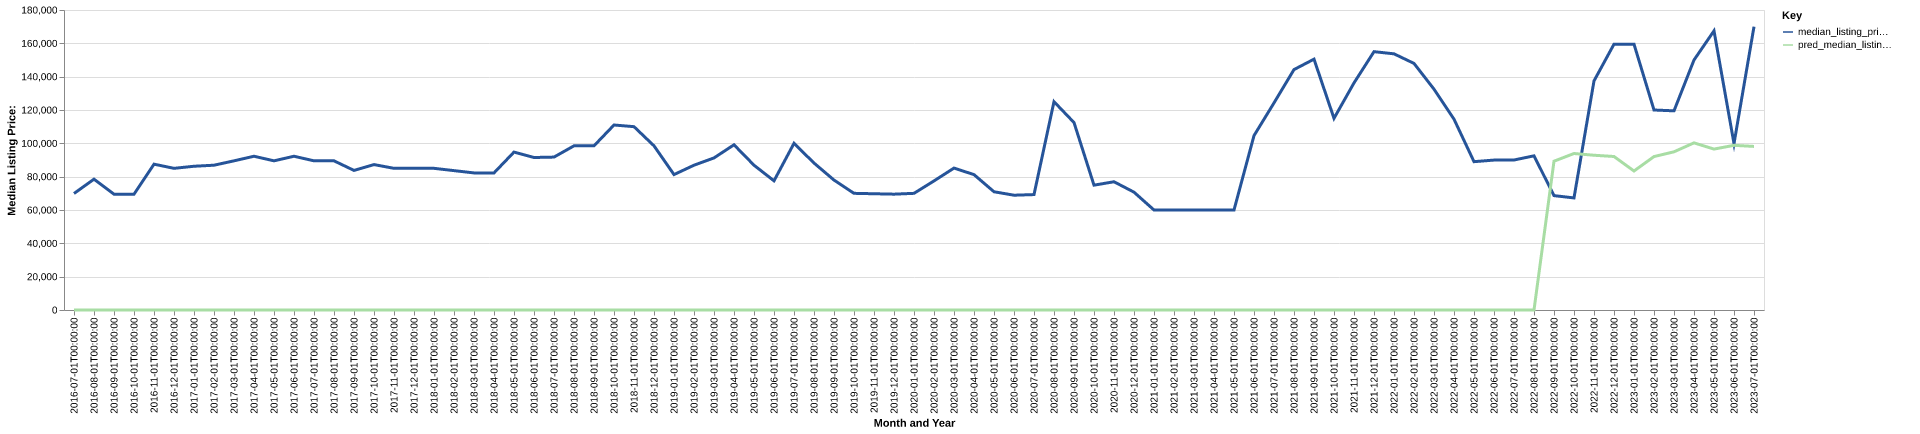

Values plotted in this chart, from the file beside it:
date, time_idx, median_listing_price, thirty_year_interest_rate_five, month, county_name, active_listing_count, median_days_on_market, pred_median_listing_price, month_year
2016-07-01, 0, 69900, 3.72, 7, atchison, mo, 29.0, 134.0, 0, Jul-2016
2016-08-01, 1, 78500, 3.73, 8, atchison, mo, 26.0, 110.0, 0, Aug-2016
2016-09-01, 2, 69500, 3.66, 9, atchison, mo, 25.0, 108.0, 0, Sep-2016
2016-10-01, 3, 69500, 3.64, 10, atchison, mo, 25.0, 116.0, 0, Oct-2016
2016-11-01, 4, 87500, 3.66, 11, atchison, mo, 23.0, 135.0, 0, Nov-2016
2016-12-01, 5, 85000, 3.48, 12, atchison, mo, 19.0, 169.0, 0, Dec-2016
2017-01-01, 6, 86250, 3.45, 1, atchison, mo, 16.0, 197.0, 0, Jan-2017
2017-02-01, 7, 86875, 3.5, 2, atchison, mo, 18.0, 207.0, 0, Feb-2017
2017-03-01, 8, 89500, 3.52, 3, atchison, mo, 17.0, 208.0, 0, Mar-2017
2017-04-01, 9, 92250, 4.03, 4, atchison, mo, 17.0, 196.0, 0, Apr-2017
2017-05-01, 10, 89500, 4.32, 5, atchison, mo, 21.0, 129.0, 0, May-2017
2017-06-01, 11, 92250, 4.2, 6, atchison, mo, 20.0, 114.0, 0, Jun-2017
2017-07-01, 12, 89500, 4.19, 7, atchison, mo, 22.0, 122.0, 0, Jul-2017
2017-08-01, 13, 89500, 4.3, 8, atchison, mo, 15.0, 130.0, 0, Aug-2017
2017-09-01, 14, 83750, 4.1, 9, atchison, mo, 13.0, 47.0, 0, Sep-2017
2017-10-01, 15, 87250, 4.05, 10, atchison, mo, 15.0, 39.0, 0, Oct-2017
2017-11-01, 16, 85000, 3.94, 11, atchison, mo, 17.0, 53.0, 0, Nov-2017
2017-12-01, 17, 85000, 4.03, 12, atchison, mo, 17.0, 84.0, 0, Dec-2017
2018-01-01, 18, 85000, 3.93, 1, atchison, mo, 17.0, 116.0, 0, Jan-2018
2018-02-01, 19, 83625, 3.83, 2, atchison, mo, 14.0, 132.0, 0, Feb-2018
2018-03-01, 20, 82250, 3.94, 3, atchison, mo, 13.0, 175.0, 0, Mar-2018
2018-04-01, 21, 82250, 3.95, 4, atchison, mo, 11.0, 195.0, 0, Apr-2018
2018-05-01, 22, 94750, 3.99, 5, atchison, mo, 17.0, 41.0, 0, May-2018
2018-06-01, 23, 91500, 4.15, 6, atchison, mo, 18.0, 55.0, 0, Jun-2018
2018-07-01, 24, 91750, 4.4, 7, atchison, mo, 20.0, 70.0, 0, Jul-2018
2018-08-01, 25, 98500, 4.46, 8, atchison, mo, 18.0, 96.0, 0, Aug-2018
2018-09-01, 26, 98500, 4.58, 9, atchison, mo, 19.0, 120.0, 0, Sep-2018
2018-10-01, 27, 111000, 4.66, 10, atchison, mo, 18.0, 102.0, 0, Oct-2018
2018-11-01, 28, 110000, 4.62, 11, atchison, mo, 19.0, 68.0, 0, Nov-2018
2018-12-01, 29, 98500, 4.54, 12, atchison, mo, 22.0, 92.0, 0, Dec-2018
2019-01-01, 30, 81250, 4.6, 1, atchison, mo, 24.0, 113.0, 0, Jan-2019
2019-02-01, 31, 86875, 4.72, 2, atchison, mo, 27.0, 118.0, 0, Feb-2019
2019-03-01, 32, 91250, 4.9, 3, atchison, mo, 25.0, 118.0, 0, Mar-2019
2019-04-01, 33, 99125, 4.94, 4, atchison, mo, 23.0, 111.0, 0, Apr-2019
2019-05-01, 34, 86875, 4.75, 5, atchison, mo, 23.0, 101.0, 0, May-2019
2019-06-01, 35, 77500, 4.51, 6, atchison, mo, 18.0, 126.0, 0, Jun-2019
2019-07-01, 36, 100000, 4.41, 7, atchison, mo, 19.0, 151.0, 0, Jul-2019
2019-08-01, 37, 88182, 4.41, 8, atchison, mo, 20.0, 169.0, 0, Aug-2019
2019-09-01, 38, 77955, 4.2, 9, atchison, mo, 20.0, 180.0, 0, Sep-2019
2019-10-01, 39, 70000, 4.14, 10, atchison, mo, 21.0, 192.0, 0, Oct-2019
2019-11-01, 40, 69750, 3.84, 11, atchison, mo, 18.0, 152.0, 0, Nov-2019
2019-12-01, 41, 69500, 3.81, 12, atchison, mo, 19.0, 164.0, 0, Dec-2019
2020-01-01, 42, 70000, 3.75, 1, atchison, mo, 18.0, 169.0, 0, Jan-2020
2020-02-01, 43, 77450, 3.73, 2, atchison, mo, 18.0, 174.0, 0, Feb-2020
2020-03-01, 44, 85150, 3.78, 3, atchison, mo, 18.0, 209.0, 0, Mar-2020
2020-04-01, 45, 81225, 3.75, 4, atchison, mo, 17.0, 102.0, 0, Apr-2020
2020-05-01, 46, 70950, 3.74, 5, atchison, mo, 14.0, 129.0, 0, May-2020
2020-06-01, 47, 68875, 3.72, 6, atchison, mo, 12.0, 139.0, 0, Jun-2020
2020-07-01, 48, 69250, 3.49, 7, atchison, mo, 8.0, 192.0, 0, Jul-2020
2020-08-01, 49, 125000, 3.65, 8, atchison, mo, 7.0, 133.0, 0, Aug-2020
2020-09-01, 50, 112475, 3.33, 9, atchison, mo, 7.0, 143.0, 0, Sep-2020
2020-10-01, 51, 74900, 3.28, 10, atchison, mo, 5.0, 85.0, 0, Oct-2020
2020-11-01, 52, 76950, 3.21, 11, atchison, mo, 6.0, 100.0, 0, Nov-2020
2020-12-01, 53, 70700, 3.07, 12, atchison, mo, 6.0, 41.0, 0, Dec-2020
2021-01-01, 54, 60000, 2.99, 1, atchison, mo, 5.0, 56.0, 0, Jan-2021
2021-02-01, 55, 60000, 2.93, 2, atchison, mo, 6.0, 80.0, 0, Feb-2021
2021-03-01, 56, 60000, 2.88, 3, atchison, mo, 7.0, 103.0, 0, Mar-2021
2021-04-01, 57, 60000, 2.84, 4, atchison, mo, 5.0, 90.0, 0, Apr-2021
2021-05-01, 58, 60000, 2.71, 5, atchison, mo, 5.0, 115.0, 0, May-2021
2021-06-01, 59, 104625, 2.79, 6, atchison, mo, 8.0, 114.0, 0, Jun-2021
... 25 more rows
